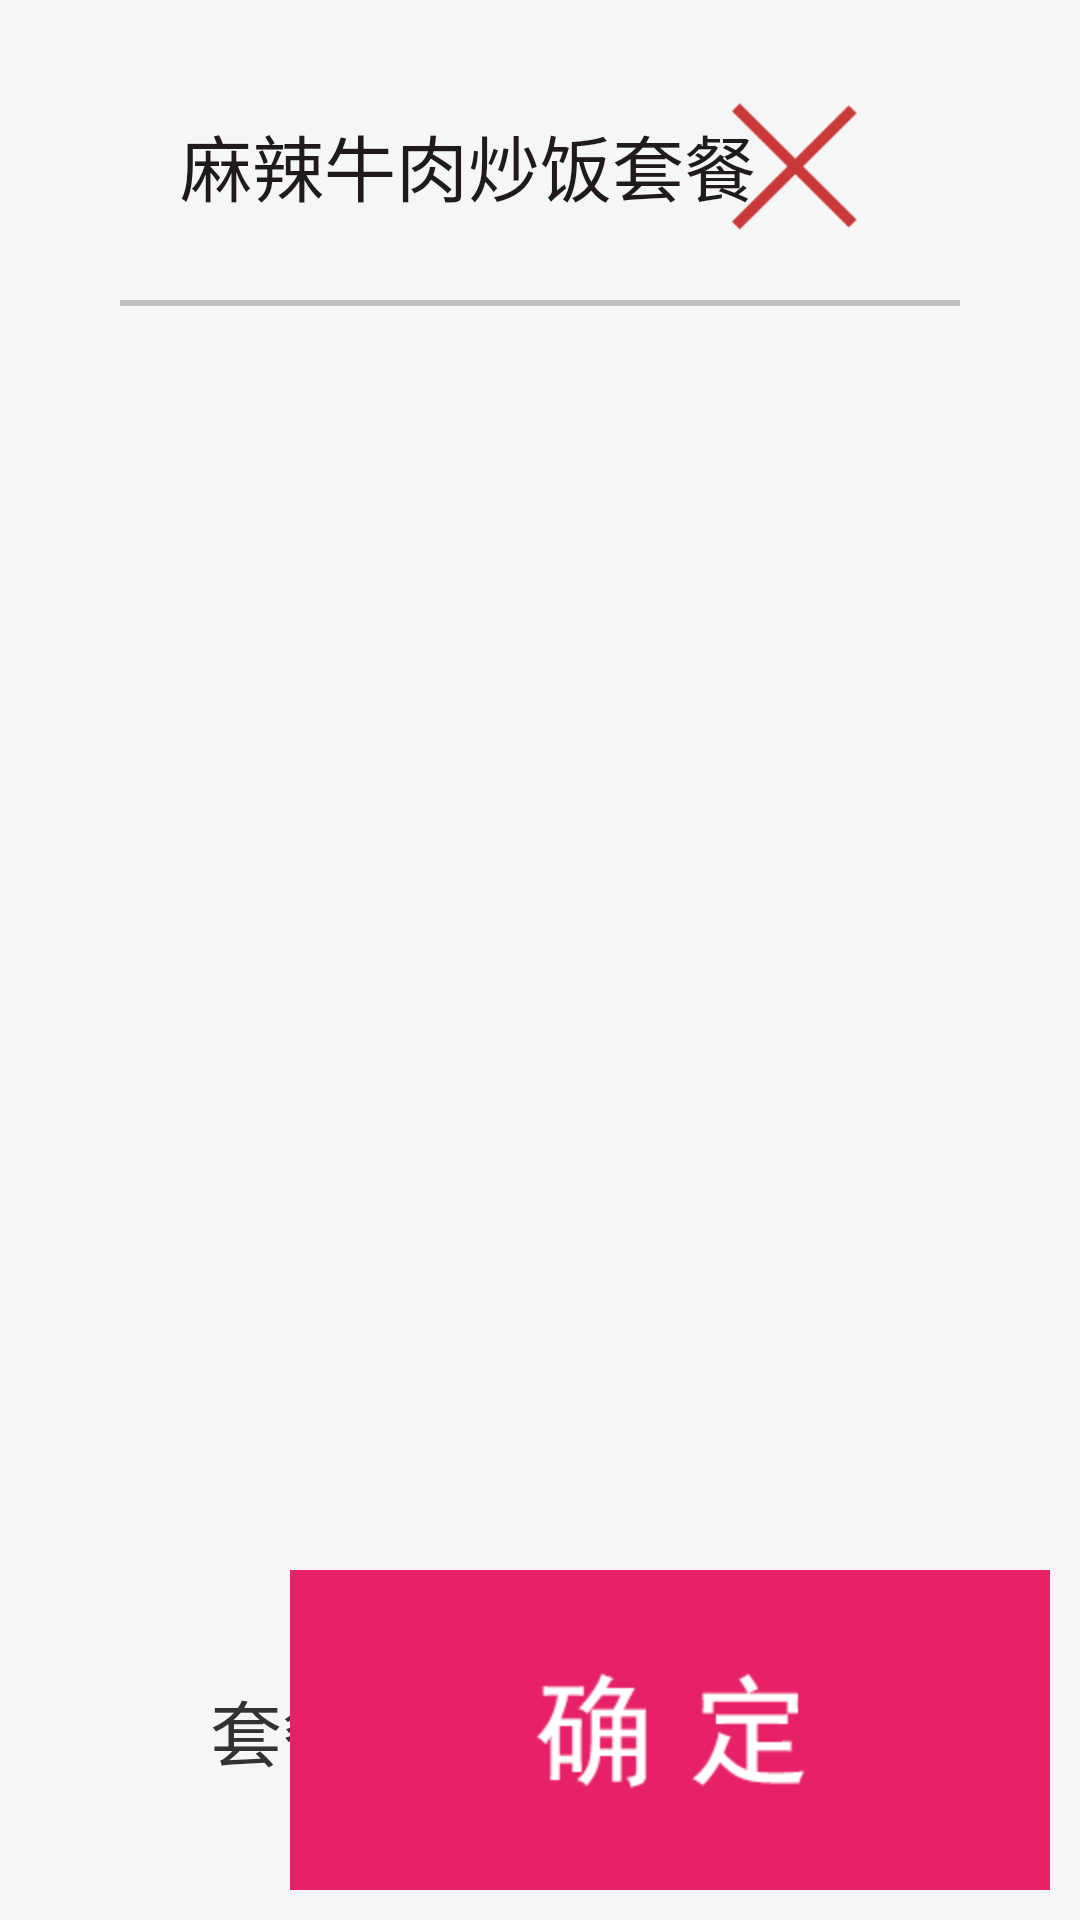

Android layout source for this screen:
<!-- AndroidManifest.xml: application theme AppTheme -->
<!-- res/layout/activity_dish_comps.xml -->
<?xml version="1.0" encoding="utf-8"?>
<RelativeLayout xmlns:android="http://schemas.android.com/apk/res/android"
    android:layout_width="match_parent"
    android:layout_height="match_parent"
    android:background="#f5f6f7">

    <RelativeLayout
        android:id="@+id/dish_comp_title_layout"
        android:layout_width="match_parent"
        android:layout_height="wrap_content"
        android:layout_marginLeft="60dp"
        android:layout_marginRight="60dp"
        android:layout_marginTop="20dp">

        <TextView
            android:id="@+id/dish_comp_name"
            android:layout_width="wrap_content"
            android:layout_height="wrap_content"
            android:layout_centerVertical="true"
            android:text="麻辣牛肉炒饭套餐"
            android:textColor="@color/item_dishes_type_name_text_s"
            android:textSize="@dimen/textsize_large" />

        <ImageButton
            android:id="@+id/dish_comp_close_btn"
            android:layout_width="70dp"
            android:layout_height="70dp"
            android:layout_alignParentRight="true"
            android:background="@drawable/choose_property_close_n" />

    </RelativeLayout>

    <ImageView
        android:id="@+id/dish_comp_line"
        android:layout_width="match_parent"
        android:layout_height="2dp"
        android:layout_below="@+id/dish_comp_title_layout"
        android:layout_marginLeft="40dp"
        android:layout_marginRight="40dp"
        android:layout_marginTop="10dp"
        android:background="#BEC0C0" />

    <ListView
        android:id="@+id/dish_comp_listview"
        android:layout_width="match_parent"
        android:layout_height="match_parent"
        android:layout_above="@+id/dish_comp_footer_layout"
        android:layout_below="@+id/dish_comp_line"
        android:divider="@null"></ListView>

    <RelativeLayout
        android:id="@+id/dish_comp_footer_layout"
        android:layout_width="match_parent"
        android:layout_height="wrap_content"
        android:layout_alignParentBottom="true"
        android:layout_marginBottom="10dp"
        android:layout_marginLeft="70dp"
        android:layout_marginRight="10dp">

        <TextView
            android:id="@+id/dish_comp_price_tag"
            android:layout_width="wrap_content"
            android:layout_height="wrap_content"
            android:layout_centerVertical="true"
            android:text="套餐价格"
            android:textSize="@dimen/textsize_large" />

        <TextView
            android:id="@+id/dish_comp_price"
            android:layout_width="wrap_content"
            android:layout_height="wrap_content"
            android:layout_centerVertical="true"
            android:layout_marginLeft="5dp"
            android:layout_toRightOf="@+id/dish_comp_price_tag"
            android:text="¥23"
            android:textColor="#626464"
            android:textSize="@dimen/textsize_large" />

        <TextView
            android:id="@+id/dish_comp_member_price"
            android:layout_width="wrap_content"
            android:layout_height="wrap_content"
            android:layout_centerVertical="true"
            android:layout_marginLeft="5dp"
            android:layout_toRightOf="@+id/dish_comp_price"
            android:text="¥23"
            android:textColor="#BC4142"
            android:textSize="@dimen/textsize_big" />

        <Button
            android:id="@+id/dish_comp_pay_btn"
            android:layout_width="wrap_content"
            android:layout_height="wrap_content"
            android:layout_alignParentRight="true"
            android:background="@drawable/save" />


    </RelativeLayout>

</RelativeLayout>
<!-- resources referenced by this layout -->
<resources>
  <color name="item_dishes_type_name_text_s">#201a1a</color>
  <dimen name="textsize_big">36sp</dimen>
  <dimen name="textsize_large">24sp</dimen>
  <!-- drawable choose_property_close_n: png bitmap (drawable-hdpi, 3259 bytes) -->
  <!-- drawable save: png bitmap (drawable-hdpi, 18560 bytes) -->
  <style name="AppTheme" parent="android:Theme.Holo.Light.DarkActionBar">
          
      </style>
</resources>
